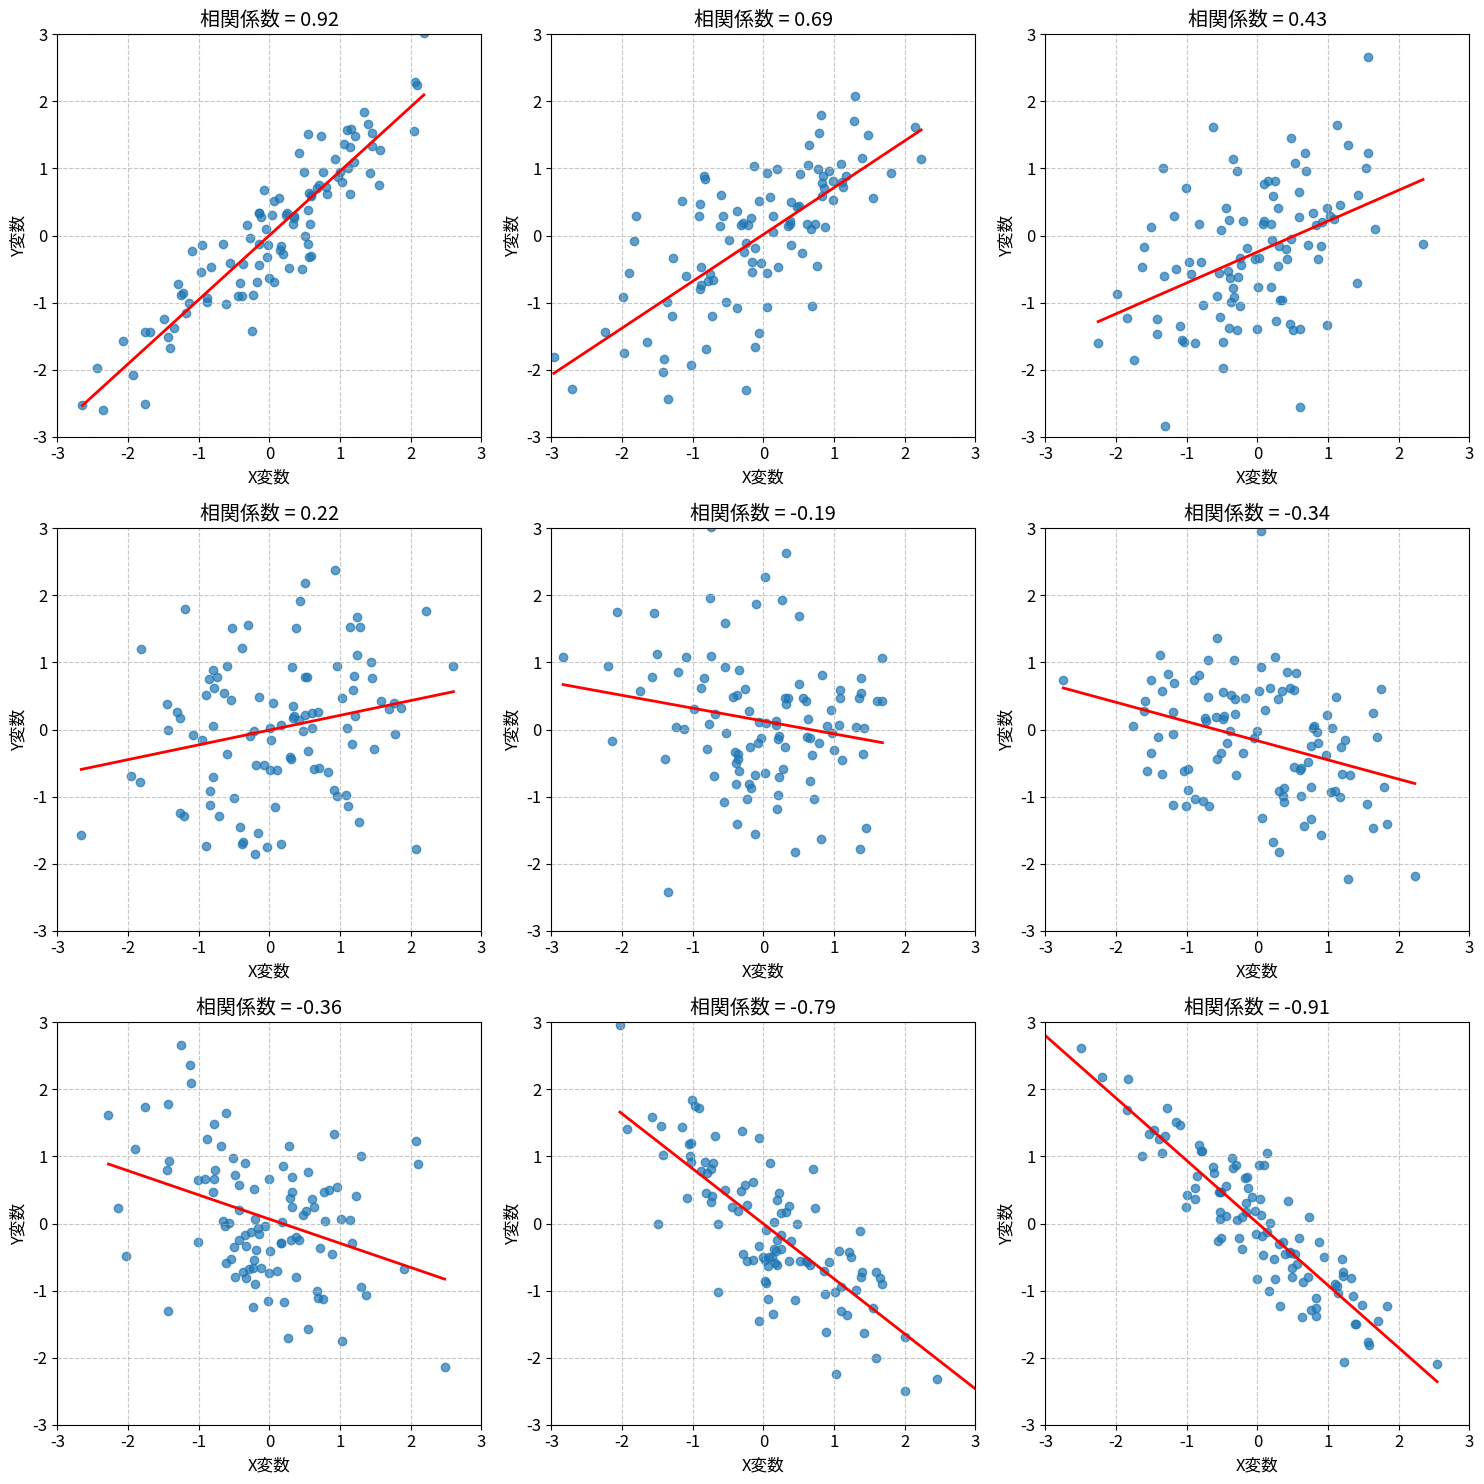

Reproduce this figure in Python.
"""色々な値の相関関係のグラフ"""

import matplotlib.pyplot as plt
import numpy as np
from scipy import stats

# フォントサイズの設定
plt.rcParams["font.size"] = 12

# 相関係数のリスト
correlations = [0.9, 0.7, 0.5, 0.3, 0.0, -0.3, -0.5, -0.7, -0.9]

# サブプロットの設定
fig, axes = plt.subplots(3, 3, figsize=(15, 15))
axes = axes.flatten()

# 各相関係数についてデータを生成し、散布図と回帰直線を描画
for i, corr in enumerate(correlations):
    # データ数
    n = 100

    # 相関係数からデータを生成する
    mean = [0, 0]
    cov = [[1, corr], [corr, 1]]
    x, y = np.random.multivariate_normal(mean, cov, n).T

    # 散布図の描画
    axes[i].scatter(x, y, alpha=0.7)

    # 回帰直線の描画
    slope, intercept, r_value, p_value, std_err = stats.linregress(x, y)
    x_line = np.linspace(min(x), max(x), 100)
    y_line = slope * x_line + intercept
    axes[i].plot(x_line, y_line, "r-", linewidth=2)

    # 相関係数の表示（計算された実際の値）
    title = f"相関係数 = {r_value:.2f}"
    axes[i].set_title(title)
    axes[i].set_xlabel("X変数")
    axes[i].set_ylabel("Y変数")

    # 軸の範囲を統一
    axes[i].set_xlim(-3, 3)
    axes[i].set_ylim(-3, 3)

    # グリッド表示
    axes[i].grid(True, linestyle="--", alpha=0.7)

plt.tight_layout()
plt.savefig("correlation_examples.png", dpi=300)
plt.show()
